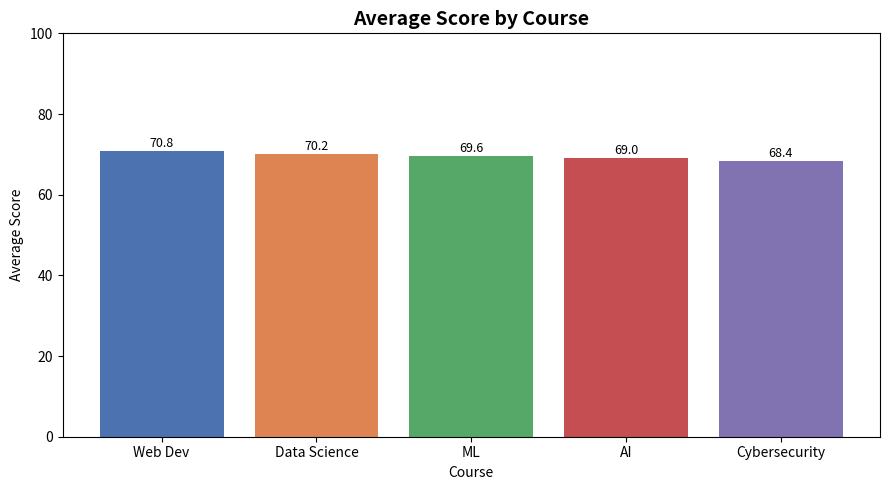
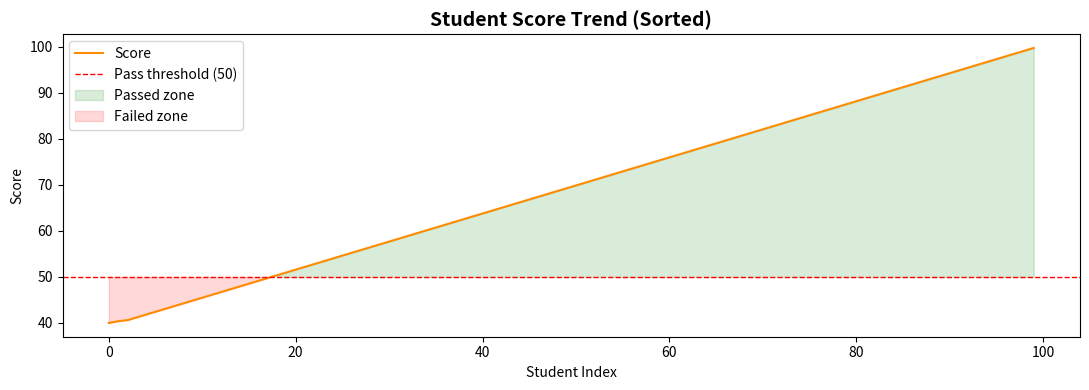

Python code for these plots, in order:
"""
Section 5: Visualization + Probability
- Bar chart: average score by course
- Line chart: score trend across students
- Probability: P(pass) calculation + explanation
"""

import pandas as pd
import matplotlib.pyplot as plt
import os

os.makedirs("charts", exist_ok=True)

# ── Generate dataset ──────────────────────────────────────────────────────────
data = {
    "name":   [f"Student_{i}" for i in range(1, 101)],
    "age":    [18 + (i % 5) for i in range(100)],
    "course": (["AI", "ML", "Data Science", "Web Dev", "Cybersecurity"] * 20),
    "score":  [round(40 + (i * 0.61) % 60, 2) for i in range(100)],
    "passed": [1 if round(40 + (i * 0.61) % 60, 2) >= 50 else 0 for i in range(100)],
}
df = pd.DataFrame(data)

# ── Chart 1: Bar Chart – Average Score by Course ──────────────────────────────
avg_by_course = df.groupby("course")["score"].mean().sort_values(ascending=False)

plt.figure(figsize=(9, 5))
bars = plt.bar(avg_by_course.index, avg_by_course.values, color=["#4C72B0", "#DD8452", "#55A868", "#C44E52", "#8172B2"])
plt.title("Average Score by Course", fontsize=14, fontweight="bold")
plt.xlabel("Course")
plt.ylabel("Average Score")
plt.ylim(0, 100)
for bar, val in zip(bars, avg_by_course.values):
    plt.text(bar.get_x() + bar.get_width() / 2, bar.get_height() + 1, f"{val:.1f}", ha="center", fontsize=9)
plt.tight_layout()
plt.savefig("charts/bar_chart.png", dpi=150)
plt.close()
print("Bar chart saved → charts/bar_chart.png")

# ── Chart 2: Line Chart – Score Trend ────────────────────────────────────────
sorted_scores = df.sort_values("score")["score"].reset_index(drop=True)

plt.figure(figsize=(11, 4))
plt.plot(sorted_scores.index, sorted_scores.values, color="darkorange", linewidth=1.5, label="Score")
plt.axhline(y=50, color="red", linestyle="--", linewidth=1, label="Pass threshold (50)")
plt.fill_between(sorted_scores.index, sorted_scores.values, 50,
                 where=(sorted_scores.values >= 50), alpha=0.15, color="green", label="Passed zone")
plt.fill_between(sorted_scores.index, sorted_scores.values, 50,
                 where=(sorted_scores.values < 50), alpha=0.15, color="red", label="Failed zone")
plt.title("Student Score Trend (Sorted)", fontsize=14, fontweight="bold")
plt.xlabel("Student Index")
plt.ylabel("Score")
plt.legend()
plt.tight_layout()
plt.savefig("charts/line_chart.png", dpi=150)
plt.close()
print("Line chart saved → charts/line_chart.png")

# ── Probability Calculation ───────────────────────────────────────────────────
total = len(df)
passed = df["passed"].sum()
failed = total - passed
p_pass = passed / total
p_fail = failed / total

print("\n" + "=" * 50)
print("PROBABILITY ANALYSIS")
print("=" * 50)
print(f"Total students  : {total}")
print(f"Passed          : {passed}")
print(f"Failed          : {failed}")
print(f"\nP(pass)  = {passed}/{total} = {p_pass:.4f} = {p_pass*100:.1f}%")
print(f"P(fail)  = {failed}/{total} = {p_fail:.4f} = {p_fail*100:.1f}%")
print(f"\nInterpretation:")
print(f"  If a student is picked at random from this dataset,")
print(f"  there is a {p_pass*100:.1f}% chance they passed the course.")
print(f"  This means roughly {int(p_pass*10)} out of every 10 students pass.")
print(f"\nContext: A pass rate of {p_pass*100:.1f}% suggests the course is")
if p_pass >= 0.7:
    print("  relatively easy — most students are clearing the threshold.")
elif p_pass >= 0.5:
    print("  moderately difficult — about half the students pass.")
else:
    print("  quite challenging — fewer than half the students pass.")
